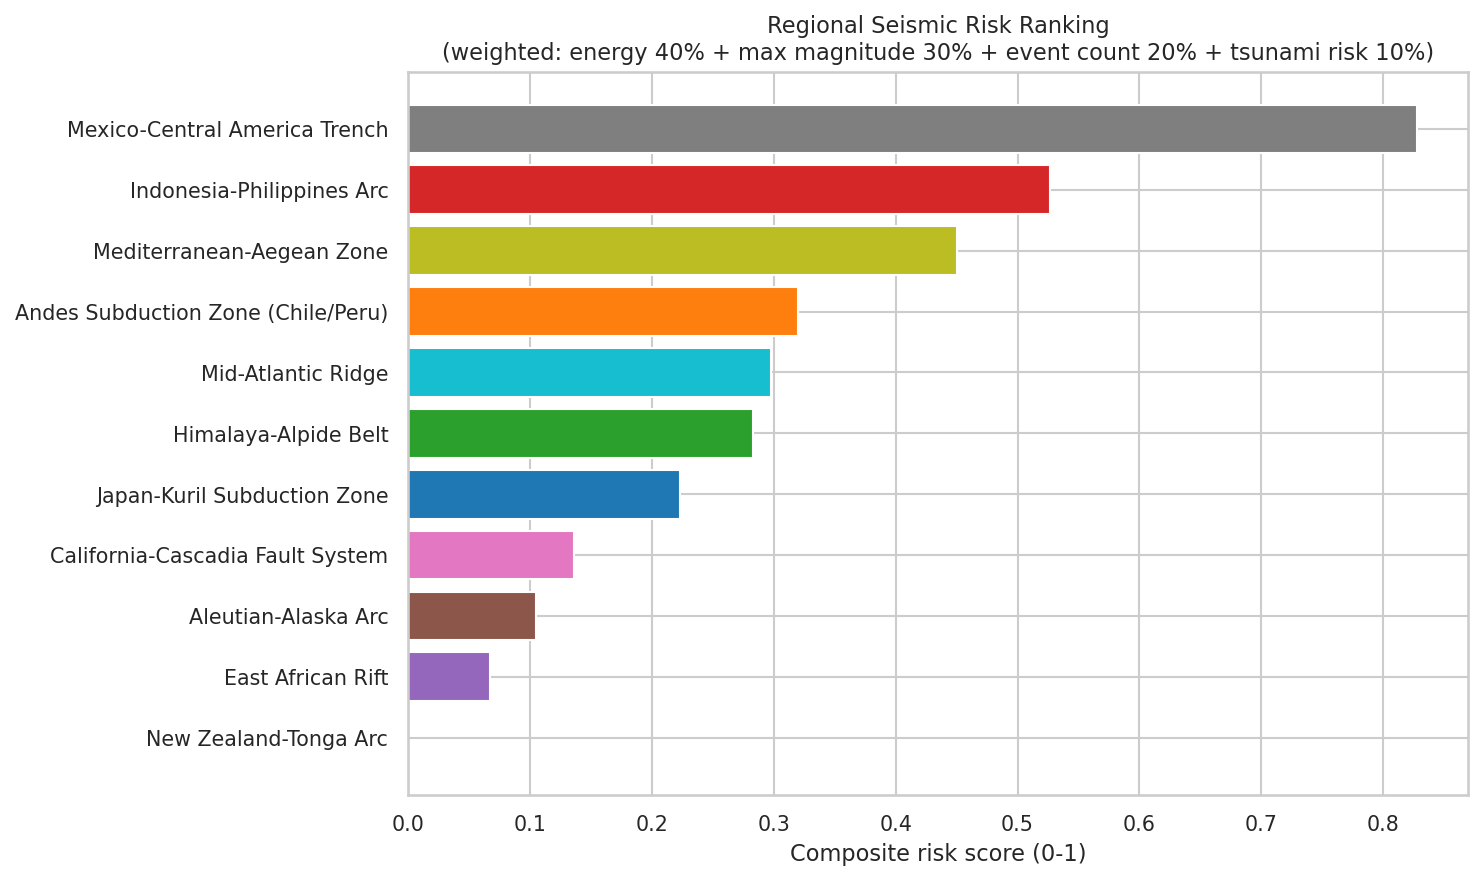

Source data for this figure (header and first rows):
region, events, mean_magnitude, max_magnitude, mean_depth, total_energy, tsunami_events, risk_score
Mexico-Central America Trench, 475, 4.412, 8.28, 36.93, 1.6643504815088963e+17, 1, 0.828
Indonesia-Philippines Arc, 1009, 4.421, 7.46, 87.94, 1.8821958578230468e+16, 2, 0.527
Mediterranean-Aegean Zone, 423, 4.461, 7.63, 17.28, 3.226000528892739e+16, 2, 0.45
Andes Subduction Zone (Chile/Peru), 757, 4.44, 7.02, 60.18, 3607226420362503.5, 1, 0.32
Mid-Atlantic Ridge, 462, 4.458, 7.28, 10.34, 7060740483258630.0, 1, 0.298
Himalaya-Alpide Belt, 804, 4.431, 7.03, 22.52, 4189422479954190.5, 0, 0.283
Japan-Kuril Subduction Zone, 845, 4.439, 6.57, 68.41, 2817797736731909.0, 0, 0.223
California-Cascadia Fault System, 372, 4.49, 6.73, 11.13, 1900020148676281.5, 0, 0.136
Aleutian-Alaska Arc, 566, 4.447, 6.22, 44.55, 1093851498908587.2, 0, 0.105
East African Rift, 157, 4.436, 6.61, 15.62, 687004346208060, 0, 0.067
New Zealand-Tonga Arc, 130, 4.477, 6.19, 105.7, 307901710916232, 0, 0.0
